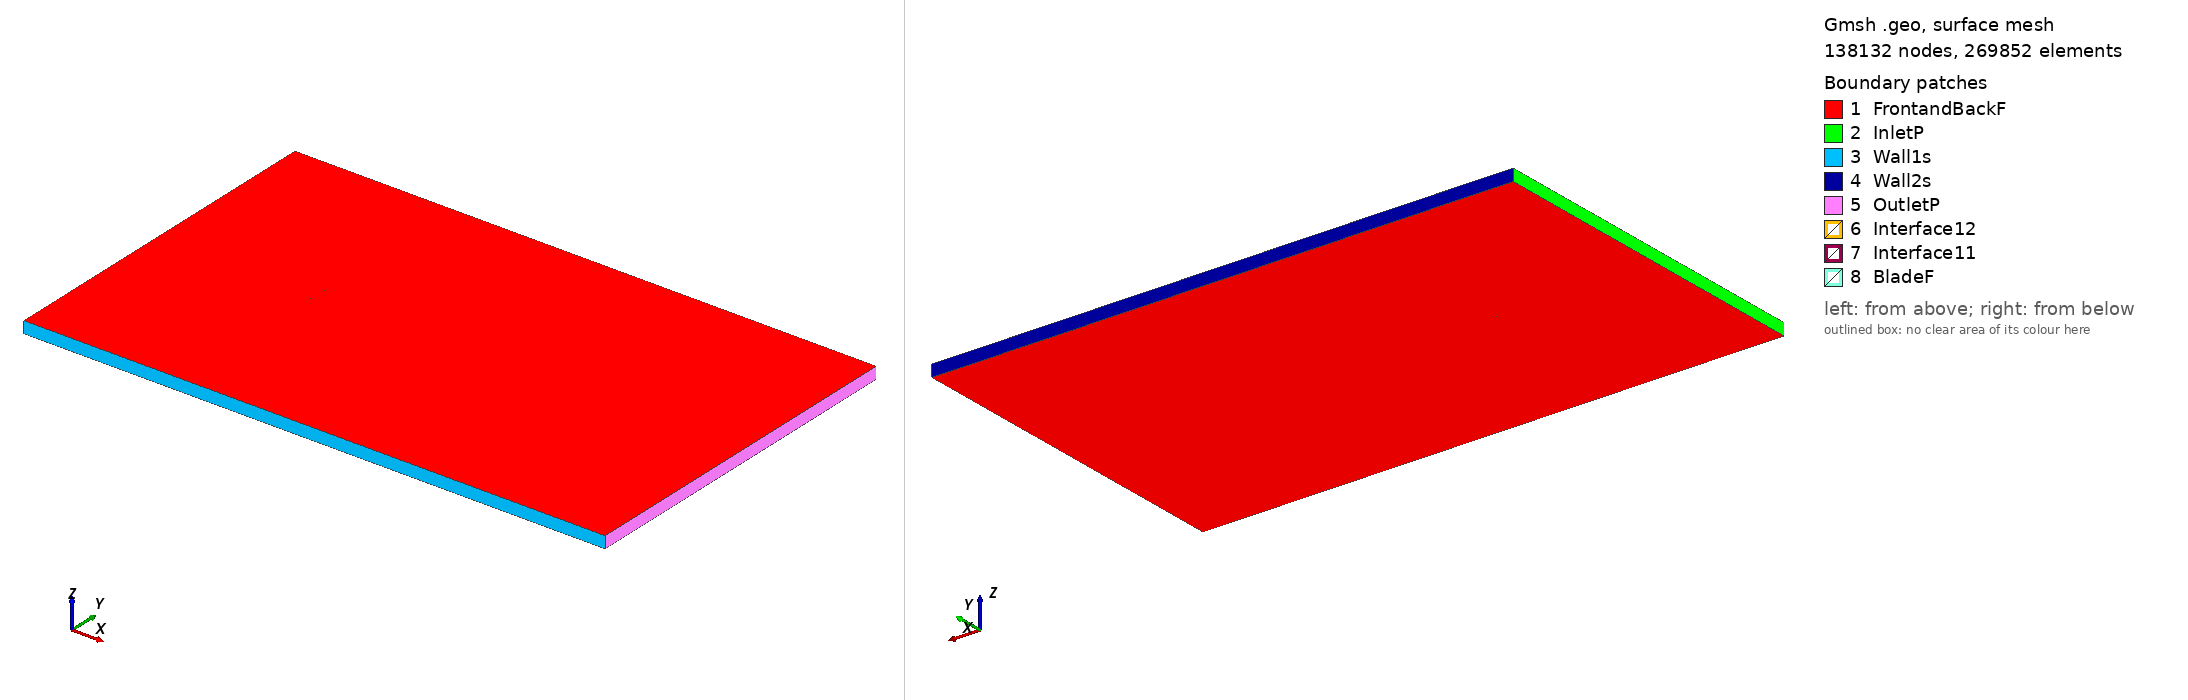

Gmsh geometry script, surface-meshed: 138132 nodes, 269852 surface elements. Boundary patches (legend numbers): 1 FrontandBackF, 2 InletP, 3 Wall1s, 4 Wall2s, 5 OutletP, 6 Interface12, 7 Interface11, 8 BladeF. Left view from above one corner, right view from below the opposite corner. Legend entries are the model's physical surfaces. The drawing asked Gmsh for element sizes between 1% and 20% of the model's largest extent; the script's own settings can give other sizes.

=== sd7037_tsr_5.2442_aoa_4.0359.geo (drawn) ===
SetFactory("OpenCASCADE");

Point(1) = {0.074924, 0.732363, 0, 1.0};
Point(2) = {0.073740, 0.732673, 0, 1.0};
Point(3) = {0.068947, 0.733932, 0, 1.0};
Point(4) = {0.063542, 0.735322, 0, 1.0};
Point(5) = {0.057587, 0.736792, 0, 1.0};
Point(6) = {0.051141, 0.738291, 0, 1.0};
Point(7) = {0.044249, 0.739786, 0, 1.0};
Point(8) = {0.036976, 0.741265, 0, 1.0};
Point(9) = {0.029404, 0.742704, 0, 1.0};
Point(10) = {0.021619, 0.744081, 0, 1.0};
Point(11) = {0.013702, 0.745371, 0, 1.0};
Point(12) = {0.005736, 0.746545, 0, 1.0};
Point(13) = {-0.002197, 0.747579, 0, 1.0};
Point(14) = {-0.010016, 0.748452, 0, 1.0};
Point(15) = {-0.017651, 0.749142, 0, 1.0};
Point(16) = {-0.025028, 0.749637, 0, 1.0};
Point(17) = {-0.032082, 0.749925, 0, 1.0};
Point(18) = {-0.038751, 0.750000, 0, 1.0};
Point(19) = {-0.044978, 0.749860, 0, 1.0};
Point(20) = {-0.050709, 0.749509, 0, 1.0};
Point(21) = {-0.055898, 0.748954, 0, 1.0};
Point(22) = {-0.060509, 0.748204, 0, 1.0};
Point(23) = {-0.064512, 0.747278, 0, 1.0};
Point(24) = {-0.067886, 0.746202, 0, 1.0};
Point(25) = {-0.070617, 0.745017, 0, 1.0};
Point(26) = {-0.072690, 0.743772, 0, 1.0};
Point(27) = {-0.074091, 0.742525, 0, 1.0};
Point(28) = {-0.074814, 0.741364, 0, 1.0};
Point(29) = {-0.074709, 0.740423, 0, 1.0};
Point(30) = {-0.073669, 0.739630, 0, 1.0};
Point(31) = {-0.071735, 0.738868, 0, 1.0};
Point(32) = {-0.068941, 0.738164, 0, 1.0};
Point(33) = {-0.065316, 0.737527, 0, 1.0};
Point(34) = {-0.060886, 0.736961, 0, 1.0};
Point(35) = {-0.055692, 0.736461, 0, 1.0};
Point(36) = {-0.049782, 0.736020, 0, 1.0};
Point(37) = {-0.043217, 0.735629, 0, 1.0};
Point(38) = {-0.036067, 0.735279, 0, 1.0};
Point(39) = {-0.028409, 0.734960, 0, 1.0};
Point(40) = {-0.020335, 0.734662, 0, 1.0};
Point(41) = {-0.011936, 0.734376, 0, 1.0};
Point(42) = {-0.003313, 0.734100, 0, 1.0};
Point(43) = {0.005433, 0.733828, 0, 1.0};
Point(44) = {0.014201, 0.733558, 0, 1.0};
Point(45) = {0.022889, 0.733285, 0, 1.0};
Point(46) = {0.031395, 0.733008, 0, 1.0};
Point(47) = {0.039619, 0.732720, 0, 1.0};
Point(48) = {0.047461, 0.732415, 0, 1.0};
Point(49) = {0.054820, 0.732086, 0, 1.0};
Point(50) = {0.061593, 0.731734, 0, 1.0};
Point(51) = {0.067687, 0.731366, 0, 1.0};
Point(52) = {0.073010, 0.730987, 0, 1.0};
Point(53) = {0.074817, 0.730846, 0, 1.0};
Point(54) = {-0.074924, -0.732363, 0, 1.0};
Point(55) = {-0.073740, -0.732673, 0, 1.0};
Point(56) = {-0.068947, -0.733932, 0, 1.0};
Point(57) = {-0.063542, -0.735322, 0, 1.0};
Point(58) = {-0.057587, -0.736792, 0, 1.0};
Point(59) = {-0.051141, -0.738291, 0, 1.0};
Point(60) = {-0.044249, -0.739786, 0, 1.0};
Point(61) = {-0.036976, -0.741265, 0, 1.0};
Point(62) = {-0.029404, -0.742704, 0, 1.0};
Point(63) = {-0.021619, -0.744081, 0, 1.0};
Point(64) = {-0.013702, -0.745371, 0, 1.0};
Point(65) = {-0.005736, -0.746545, 0, 1.0};
Point(66) = {0.002197, -0.747579, 0, 1.0};
Point(67) = {0.010016, -0.748452, 0, 1.0};
Point(68) = {0.017651, -0.749142, 0, 1.0};
Point(69) = {0.025028, -0.749637, 0, 1.0};
Point(70) = {0.032082, -0.749925, 0, 1.0};
Point(71) = {0.038751, -0.750000, 0, 1.0};
Point(72) = {0.044978, -0.749860, 0, 1.0};
Point(73) = {0.050709, -0.749509, 0, 1.0};
Point(74) = {0.055898, -0.748954, 0, 1.0};
Point(75) = {0.060509, -0.748204, 0, 1.0};
Point(76) = {0.064512, -0.747278, 0, 1.0};
Point(77) = {0.067886, -0.746202, 0, 1.0};
Point(78) = {0.070617, -0.745017, 0, 1.0};
Point(79) = {0.072690, -0.743772, 0, 1.0};
Point(80) = {0.074091, -0.742525, 0, 1.0};
Point(81) = {0.074814, -0.741364, 0, 1.0};
Point(82) = {0.074709, -0.740423, 0, 1.0};
Point(83) = {0.073669, -0.739630, 0, 1.0};
Point(84) = {0.071735, -0.738868, 0, 1.0};
Point(85) = {0.068941, -0.738164, 0, 1.0};
Point(86) = {0.065316, -0.737527, 0, 1.0};
Point(87) = {0.060886, -0.736961, 0, 1.0};
Point(88) = {0.055692, -0.736461, 0, 1.0};
Point(89) = {0.049782, -0.736020, 0, 1.0};
Point(90) = {0.043217, -0.735629, 0, 1.0};
Point(91) = {0.036067, -0.735279, 0, 1.0};
Point(92) = {0.028409, -0.734960, 0, 1.0};
Point(93) = {0.020335, -0.734662, 0, 1.0};
Point(94) = {0.011936, -0.734376, 0, 1.0};
Point(95) = {0.003313, -0.734100, 0, 1.0};
Point(96) = {-0.005433, -0.733828, 0, 1.0};
Point(97) = {-0.014201, -0.733558, 0, 1.0};
Point(98) = {-0.022889, -0.733285, 0, 1.0};
Point(99) = {-0.031395, -0.733008, 0, 1.0};
Point(100) = {-0.039619, -0.732720, 0, 1.0};
Point(101) = {-0.047461, -0.732415, 0, 1.0};
Point(102) = {-0.054820, -0.732086, 0, 1.0};
Point(103) = {-0.061593, -0.731734, 0, 1.0};
Point(104) = {-0.067687, -0.731366, 0, 1.0};
Point(105) = {-0.073010, -0.730987, 0, 1.0};
Point(106) = {-0.074817, -0.730846, 0, 1.0};

// Lines: first blade (splines 1-4)
Spline(1) = {1:17};
Spline(2) = {17:38};
Spline(3) = {38:53};
Spline(4) = {53,1};

// Lines: second blade (splines 5-8)
Spline(5) = {54:70};
Spline(6) = {70:91};
Spline(7) = {91:106};
Spline(8) = {106,54};

// Outer domain (points 20001-4 and lines)
Point(107) = {-13.50000000, -15.00000000, 0, 1.0};
Point(108) = {-13.50000000, 15.00000000, 0, 1.0};
Point(109) = {36.00000000, 15.00000000, 0, 1.0};
Point(110) = {36.00000000, -15.00000000, 0, 1.0};
Line(11) = {107, 108};
Line(12) = {108, 109};
Line(13) = {109, 110};
Line(14) = {107, 110};

// Interface (between moving and stationary domain) (circles)
Circle(9) = {0, 0, 0, 0.80000000, 0, 2*Pi};
Circle(10) = {0, 0, 0, 0.80000000, 0, 2*Pi};

// Loops collect Lines/Splines/etc (blade1, blade2, domain, first circle)
Line Loop(1) = {1:4};
Line Loop(2) = {5:8};
Line Loop(3) = {11,12,13,-14};
Line Loop(4) = {9};

// BooleanDifference cuts out the circle/interface from the domain
Plane Surface(1) = {3};
Plane Surface(2) = {4};
BooleanDifference{ Surface{1}; Delete;}{ Surface{2}; Delete;}

// This one cuts out the blades from the inner circle/interface
Line Loop(6) = {10};
Plane Surface(5) = {6};
Plane Surface(6) = {1};
Plane Surface(7) = {2};
BooleanDifference{ Surface{5}; Delete;}{ Surface{6,7}; Delete;}

// extrude to 3rd dimension
Extrude {0, 0, 1} {Surface{1}; Surface{5}; Layers{1}; Recombine;}

// Physical Surfaces are the named boundaries (patches)
Physical Surface("Interface11") = {12};
Physical Surface("Interface12") = {10};

// sides of domain
Physical Surface("InletP") = {6};
Physical Surface("OutletP") = {9};

// top and bottom of domain
Physical Surface("Wall1s") = {7};
Physical Surface("Wall2s") = {8};

// Check FrontandBackF by ensuring there is nothing in the 3rd dimension
Physical Surface("FrontandBackF") = {1,11,5,21};
Physical Surface("BladeF") = {13:20};
Physical Volume("Turbine") = {2};
Physical Volume("Farfield") = {1};

// settings for airfoil boundary layer
Field[1] = BoundaryLayer;
Field[1].EdgesList = {1:8};
Field[1].hwall_n = 1e-3;
Field[1].thickness = 1.5e-2;
Field[1].ratio = 1.05;
Field[1].Quads = 1;
BoundaryLayer Field = 1;

// control points for mesh (blade and interface)
// floor((arc length / 1.5mm)/ 6) -> Transfinite Line
Transfinite Line {1,2,3,5,6,7} = 33 Using Progression 1;
Transfinite Line {4,8} = 2 Using Progression 1;
Transfinite Line {9, 15} = 800 Using Progression 1;

// For more information on gmsh syntax, visit http://gmsh.info/doc/texinfo/gmsh.html
